Run: headless pygame with SDL's dummy video driver; simulated clock (each Clock.tick advances the game by its frame time, no real sleeping); random seed 0; keys injected as events and as key.get_pressed() state; mouse plan: one left click at the window centre at the start of phase 2, then a move to the lower-right quarter at the start of phase 3.
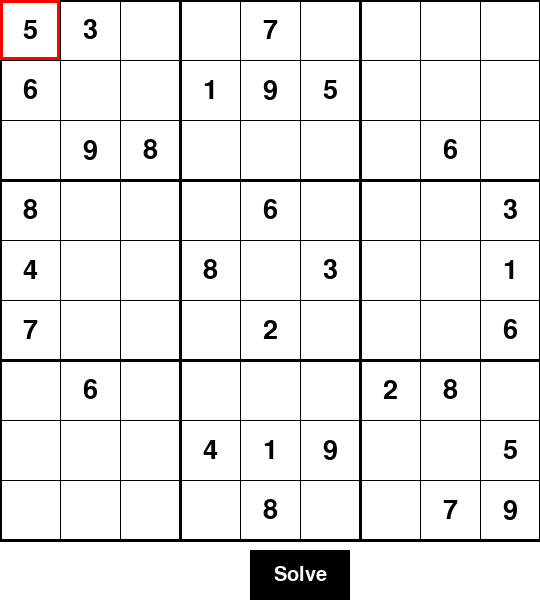
Frame 1 of 4 · flips 1–60 · no input
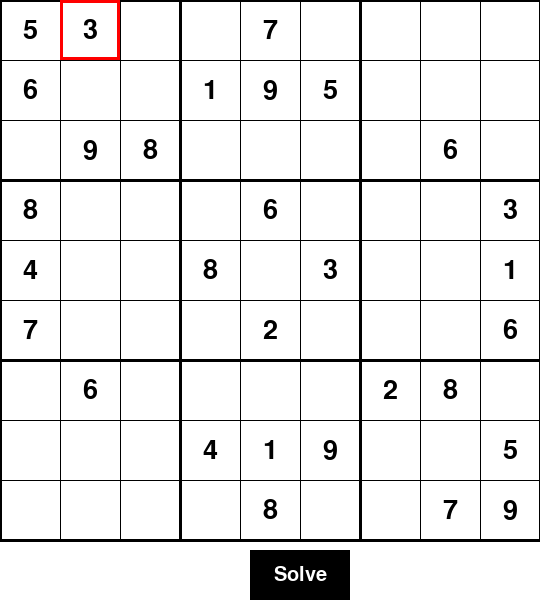
Frame 2 of 4 · flips 61–180 · clicked the window centre · tapped SPACE, RETURN · held RIGHT (→), D
Frame 3 of 4 · flips 181–300 · moved the mouse to the lower-right quarter · held DOWN (↓), S · screen unchanged from frame 2, image omitted
Frame 4 of 4 · flips 301–420 · held LEFT (←), A, UP (↑), W · screen unchanged from frame 3, image omitted

The pygame program that drew these frames:

import pygame
import sys
GREEN = (0, 255, 0)

def valid(board, c, x, y):
    for i in range(9):
        if board[x][i] == c:
            return False
        if board[i][y] == c:
            return False
        if board[(3*(x//3)+i//3)][3*(y//3)+i%3]==c:
            return False
    return True


def sudoku_solver(board,window):
    for x in range(9):
        for y in range(9):
            if board[x][y] == -1:
                for c in range(1, 10):
                    if valid(board, c, x, y):
                        board[x][y] = c
                        update_grid_pass(board, window,x,y)
                        pygame.time.wait(100)
                        if sudoku_solver(board,window):
                            return True
                        else:
                            board[x][y] = -1
                            update_grid_fail(board,window,x,y)
                            pygame.time.wait(100)
                return False
    return True

pygame.init()
WIDTH, HEIGHT = 540, 600
WINDOW = pygame.display.set_mode((WIDTH, HEIGHT))
pygame.display.set_caption("Sudoku Solver")

WHITE = (255, 255, 255)
BLACK = (0, 0, 0)
GRAY = (200, 200, 200)
RED = (255, 0, 0)

button_x, button_y = 250, 550  # Position of the button
button_width, button_height = 100, 50  # Size of the button
button_color = BLACK
button_text = "Solve"  # Text on the button
button_font = pygame.font.SysFont(None, 30)
button_text_color = WHITE

def draw_button():
    pygame.draw.rect(WINDOW, button_color, (button_x, button_y, button_width, button_height))
    text_surface = button_font.render(button_text, True, button_text_color)
    text_rect = text_surface.get_rect(center=(button_x + button_width / 2, button_y + button_height / 2))
    WINDOW.blit(text_surface, text_rect)

def is_clicked(pos):
    return button_x <= pos[0] <= button_x + button_width and button_y <= pos[1] <= button_y + button_height


def update_grid_fail(board, window, current_x, current_y):
    window.fill(WHITE)  # Clear the window before drawing the grid

    cell_size = WIDTH // 9  # Calculate cell size based on window dimensions

    for i in range(9):
        for j in range(9):
            cell_x, cell_y = j * cell_size, i * cell_size
            pygame.draw.rect(window, GRAY, (cell_x, cell_y, cell_size, cell_size), 1)

            # Highlight the currently updated cell with red borders
            if i == current_x and j == current_y:
                pygame.draw.rect(window, RED, (cell_x, cell_y, cell_size, cell_size), 3)

            # Display numbers in non-empty cells
            if board[i][j] != -1:
                font = pygame.font.Font(None, 36)  # Define font for numbers
                text_surface = font.render(str(board[i][j]), True, BLACK)
                text_rect = text_surface.get_rect(center=(cell_x + cell_size // 2, cell_y + cell_size // 2))
                window.blit(text_surface, text_rect)

    pygame.display.update()


def update_grid_pass(board, window, current_x, current_y):
    window.fill(WHITE)  # Clear the window before drawing the grid

    cell_size = WIDTH // 9  # Calculate cell size based on window dimensions

    for i in range(9):
        for j in range(9):
            cell_x, cell_y = j * cell_size, i * cell_size
            pygame.draw.rect(window, GRAY, (cell_x, cell_y, cell_size, cell_size), 1)

            # Highlight the currently updated cell with red borders
            if i == current_x and j == current_y:
                pygame.draw.rect(window, GREEN, (cell_x, cell_y, cell_size, cell_size), 3)

            # Display numbers in non-empty cells
            if board[i][j] != -1:
                font = pygame.font.Font(None, 36)  # Define font for numbers
                text_surface = font.render(str(board[i][j]), True, BLACK)
                text_rect = text_surface.get_rect(center=(cell_x + cell_size // 2, cell_y + cell_size // 2))
                window.blit(text_surface, text_rect)

    pygame.display.update()

def draw_grid(grid):
    cell_size = WIDTH // 9
    font = pygame.font.SysFont(None, 40)  # Define a font for displaying numbers

    for i in range(9):
        for j in range(9):
            if grid[i][j] != -1:  # Only render non-empty cells
                text = font.render(str(grid[i][j]), True, BLACK)
                text_rect = text.get_rect()
                text_rect.center = (j * cell_size + cell_size // 2, i * cell_size + cell_size // 2)
                WINDOW.blit(text, text_rect.topleft)

    for i in range(10):
        if i % 3 == 0:
            pygame.draw.line(WINDOW, BLACK, (0, i * cell_size), (WIDTH, i * cell_size), 3)
            pygame.draw.line(WINDOW, BLACK, (i * cell_size, 0), (i * cell_size, WIDTH), 3)
        else:
            pygame.draw.line(WINDOW, BLACK, (0, i * cell_size), (WIDTH, i * cell_size), 1)
            pygame.draw.line(WINDOW, BLACK, (i * cell_size, 0), (i * cell_size, WIDTH), 1)

selected_cell = (0, 0) 



def get_number_input(event):
    if event.type == pygame.KEYDOWN:
        if event.key == pygame.K_1:
            return 1
        elif event.key == pygame.K_2:
            return 2
        elif event.key == pygame.K_3:
            return 3
        elif event.key == pygame.K_4:
            return 4
        elif event.key == pygame.K_5:
            return 5
        elif event.key == pygame.K_6:
            return 6
        elif event.key == pygame.K_7:
            return 7
        elif event.key == pygame.K_8:
            return 8
        elif event.key == pygame.K_9:
            return 9
    return None




grid=[  [5, 3, -1, -1, 7, -1, -1, -1, -1],
    [6, -1, -1, 1, 9, 5, -1, -1, -1],
    [-1, 9, 8, -1, -1, -1, -1, 6, -1],
    [8, -1, -1, -1, 6, -1, -1, -1, 3],
    [4, -1, -1, 8, -1, 3, -1, -1, 1],
    [7, -1, -1, -1, 2, -1, -1, -1, 6],
    [-1, 6, -1, -1, -1, -1, 2, 8, -1],
    [-1, -1, -1, 4, 1, 9, -1, -1, 5],
    [-1, -1, -1, -1, 8, -1, -1, 7, 9]
]


running = True
while running:
    WINDOW.fill(WHITE)
    mouse_pos = pygame.mouse.get_pos()
    for event in pygame.event.get():
        if event.type == pygame.QUIT:
            running = False
        elif event.type == pygame.MOUSEBUTTONDOWN:
            #mouse_pos = pygame.mouse.get_pos()
            if is_clicked(mouse_pos):  # Check if the mouse click is within the button area
                # Perform the function (e.g., clear the grid)
                sudoku_solver(grid,WINDOW)
        
        elif event.type == pygame.KEYDOWN:
            if event.key == pygame.K_RETURN:  # Move to the next cell on pressing "Enter"
                selected_cell = (selected_cell[0], (selected_cell[1] + 1) % 9)  # Move to the next column
                if selected_cell[1] == 0:  # Move to the next row when reaching the end of the row
                    selected_cell = ((selected_cell[0] + 1) % 9, 0)
            elif event.key == pygame.K_BACKSPACE:  # Move to the previous cell on pressing "Backspace"
                selected_cell = (selected_cell[0], (selected_cell[1] - 1) % 9)  # Move to the previous column
                if selected_cell[1] == 8:  # Move to the previous row when reaching the beginning of the row
                    selected_cell = ((selected_cell[0] - 1) % 9, 8)
            else:
                number = get_number_input(event)
                if number is not None:
                    row, col = selected_cell
                    grid[row][col] = number  # Update the grid with the entered number

    # Rendering the grid

    # Display the mouse coordinates in the console

    # Draw a red circle at the mouse position
    pygame.draw.circle(WINDOW, RED, mouse_pos, 10)
    WINDOW.fill(WHITE)
    draw_grid(grid)
    draw_button() 
    # Highlighting the selected cell (optional)
    cell_size = WIDTH // 9
    row, col = selected_cell
    pygame.draw.rect(WINDOW, RED, (col * cell_size, row * cell_size, cell_size, cell_size), 3)

    pygame.display.update()

pygame.quit()
sys.exit()


    

# solver_instance=Solution_class()
# if solver_instance.sudoku_solver(sudoku_board):
#     print(sudoku_board)
# else:
#     print("not possible")
